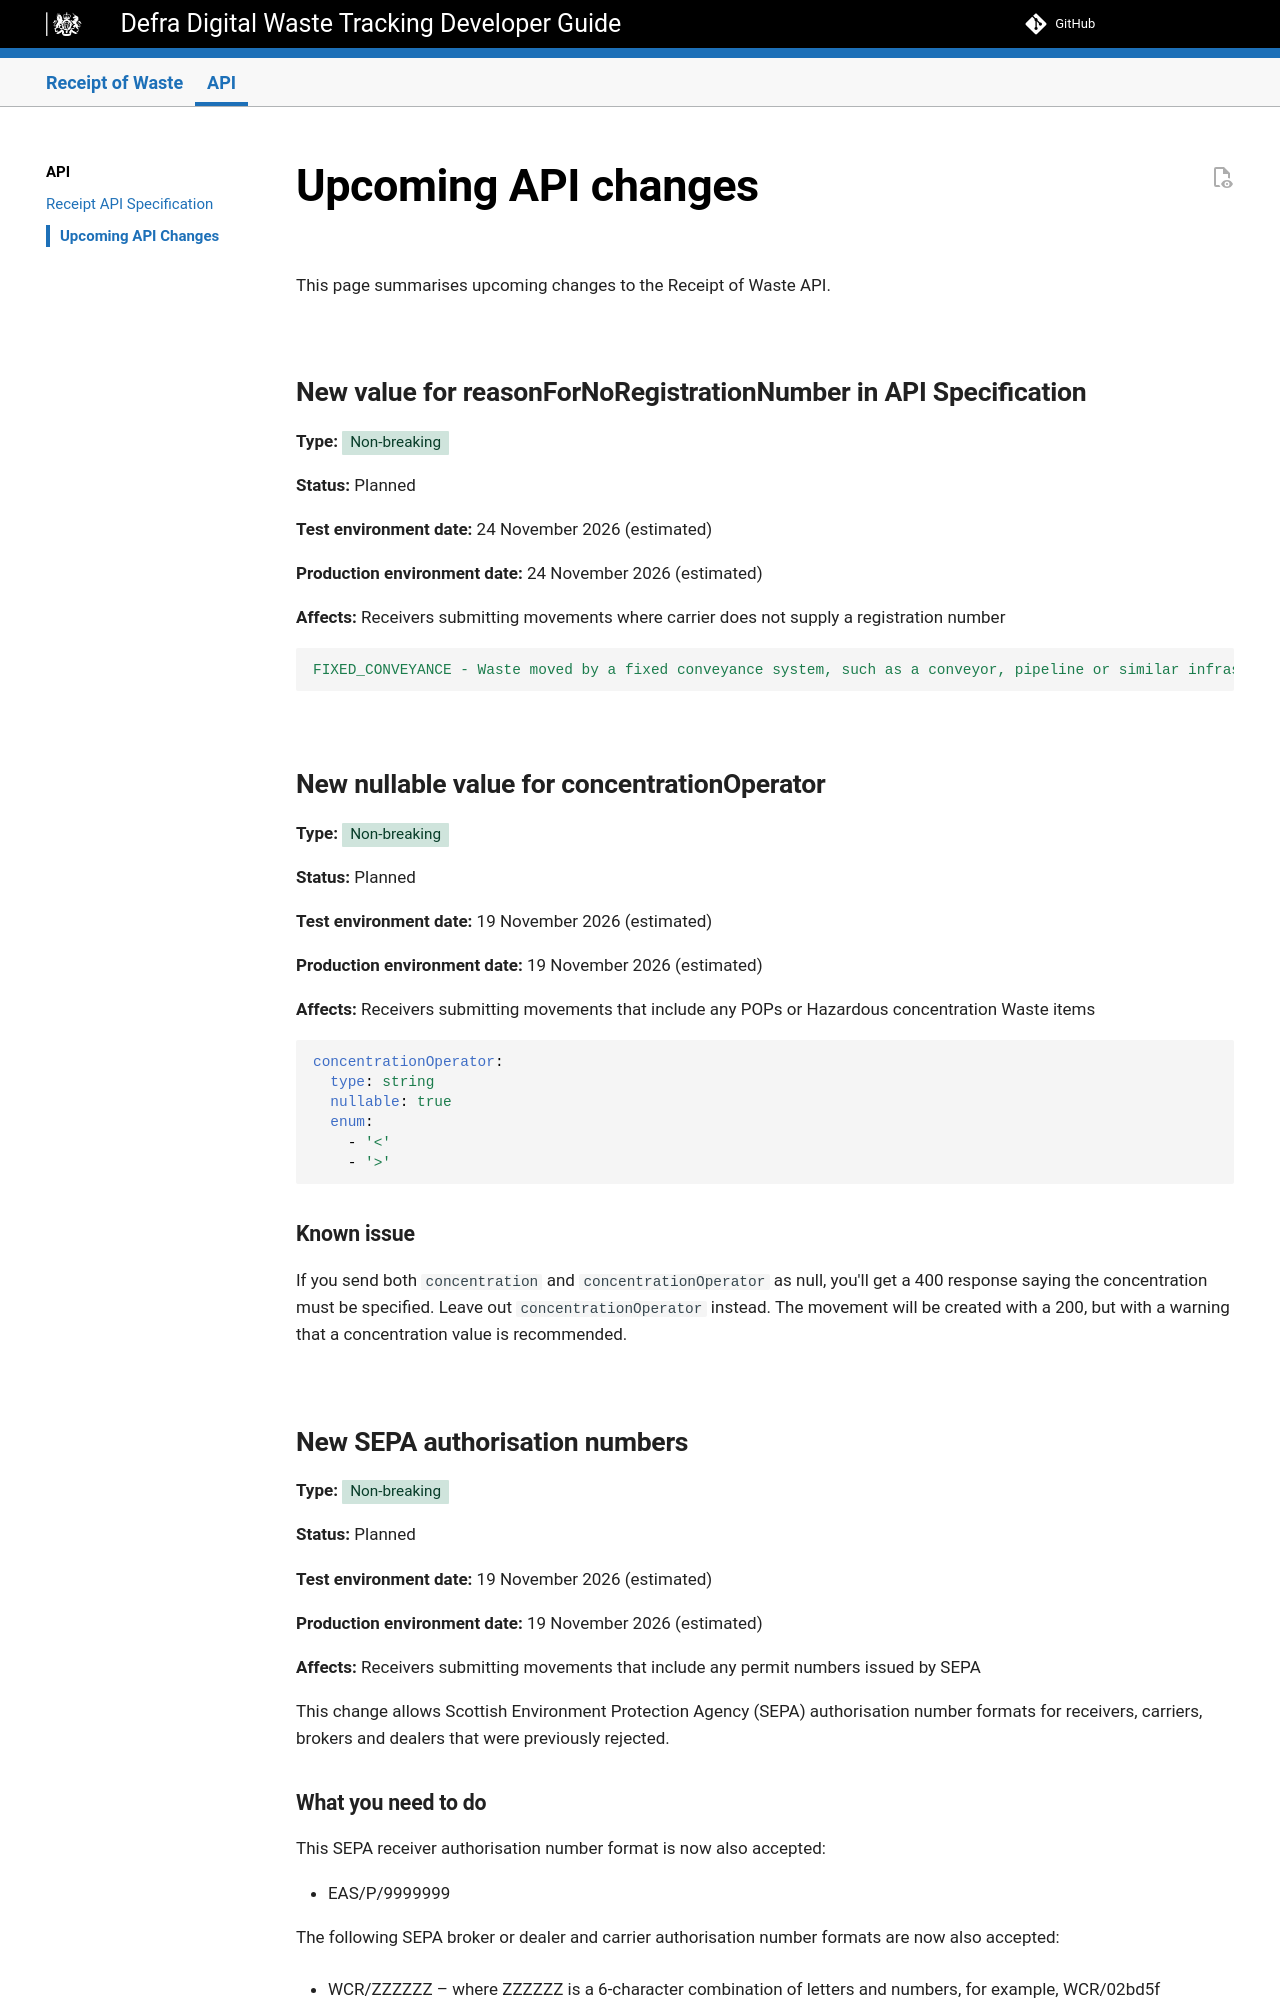

repository: DEFRA/waste-tracking-service · page: preview/api-upcoming-changes/index.html · generator: mkdocs

# Upcoming API changes

This page summarises upcoming changes to the Receipt of Waste API.

## New value for reasonForNoRegistrationNumber in API Specification

**Type:** <strong class="govuk-tag govuk-tag--green">Non-breaking</strong>

**Status:** Planned

**Test environment date:** 24 November 2026 (estimated)

**Production environment date:**  24 November 2026 (estimated)

**Affects:** Receivers submitting movements where carrier does not supply a registration number

```yaml
FIXED_CONVEYANCE - Waste moved by a fixed conveyance system, such as a conveyor, pipeline or similar infrastructure, where a waste carrier registration is not requi
```

## New nullable value for concentrationOperator

**Type:** <strong class="govuk-tag govuk-tag--green">Non-breaking</strong>

**Status:** Planned

**Test environment date:** 19 November 2026 (estimated)

**Production environment date:**  19 November 2026 (estimated)

**Affects:** Receivers submitting movements that include any POPs or Hazardous concentration Waste items

```yaml
concentrationOperator:
  type: string
  nullable: true
  enum:
    - '<'
    - '>'
```
### Known issue

If you send both `concentration` and `concentrationOperator` as null, you'll get a 400 response saying the concentration must be specified. Leave out `concentrationOperator` instead. The movement will be created with a 200, but with a warning that a concentration value is recommended.

<!--

## New HazardousWasteConsignmentCode 

**Type:** <strong class="govuk-tag govuk-tag--green">Non-breaking</strong>

**Status:** Planned

**Test environment date:** 19 November 2026 (estimated)

**Production environment date:**  19 November 2026 (estimated)

**Affects:** Receivers submitting movements containing hazardous waste items in Scotland.

Following issues raised by users of the service and confirmation from SEPA, the `HazardousWasteConsignmentCode` field now accepts SA, SB or SC followed by a 6, 7 or 8 digit number (e.g. SA123456, SB1234567, SC12345678).

-->

## New SEPA authorisation numbers

**Type:** <strong class="govuk-tag govuk-tag--green">Non-breaking</strong>

**Status:** Planned

**Test environment date:** 19 November 2026 (estimated)

**Production environment date:**  19 November 2026 (estimated)

**Affects:** Receivers submitting movements that include any permit numbers issued by SEPA

This change allows Scottish Environment Protection Agency (SEPA) authorisation number formats for receivers, carriers, brokers and dealers that were previously rejected.
